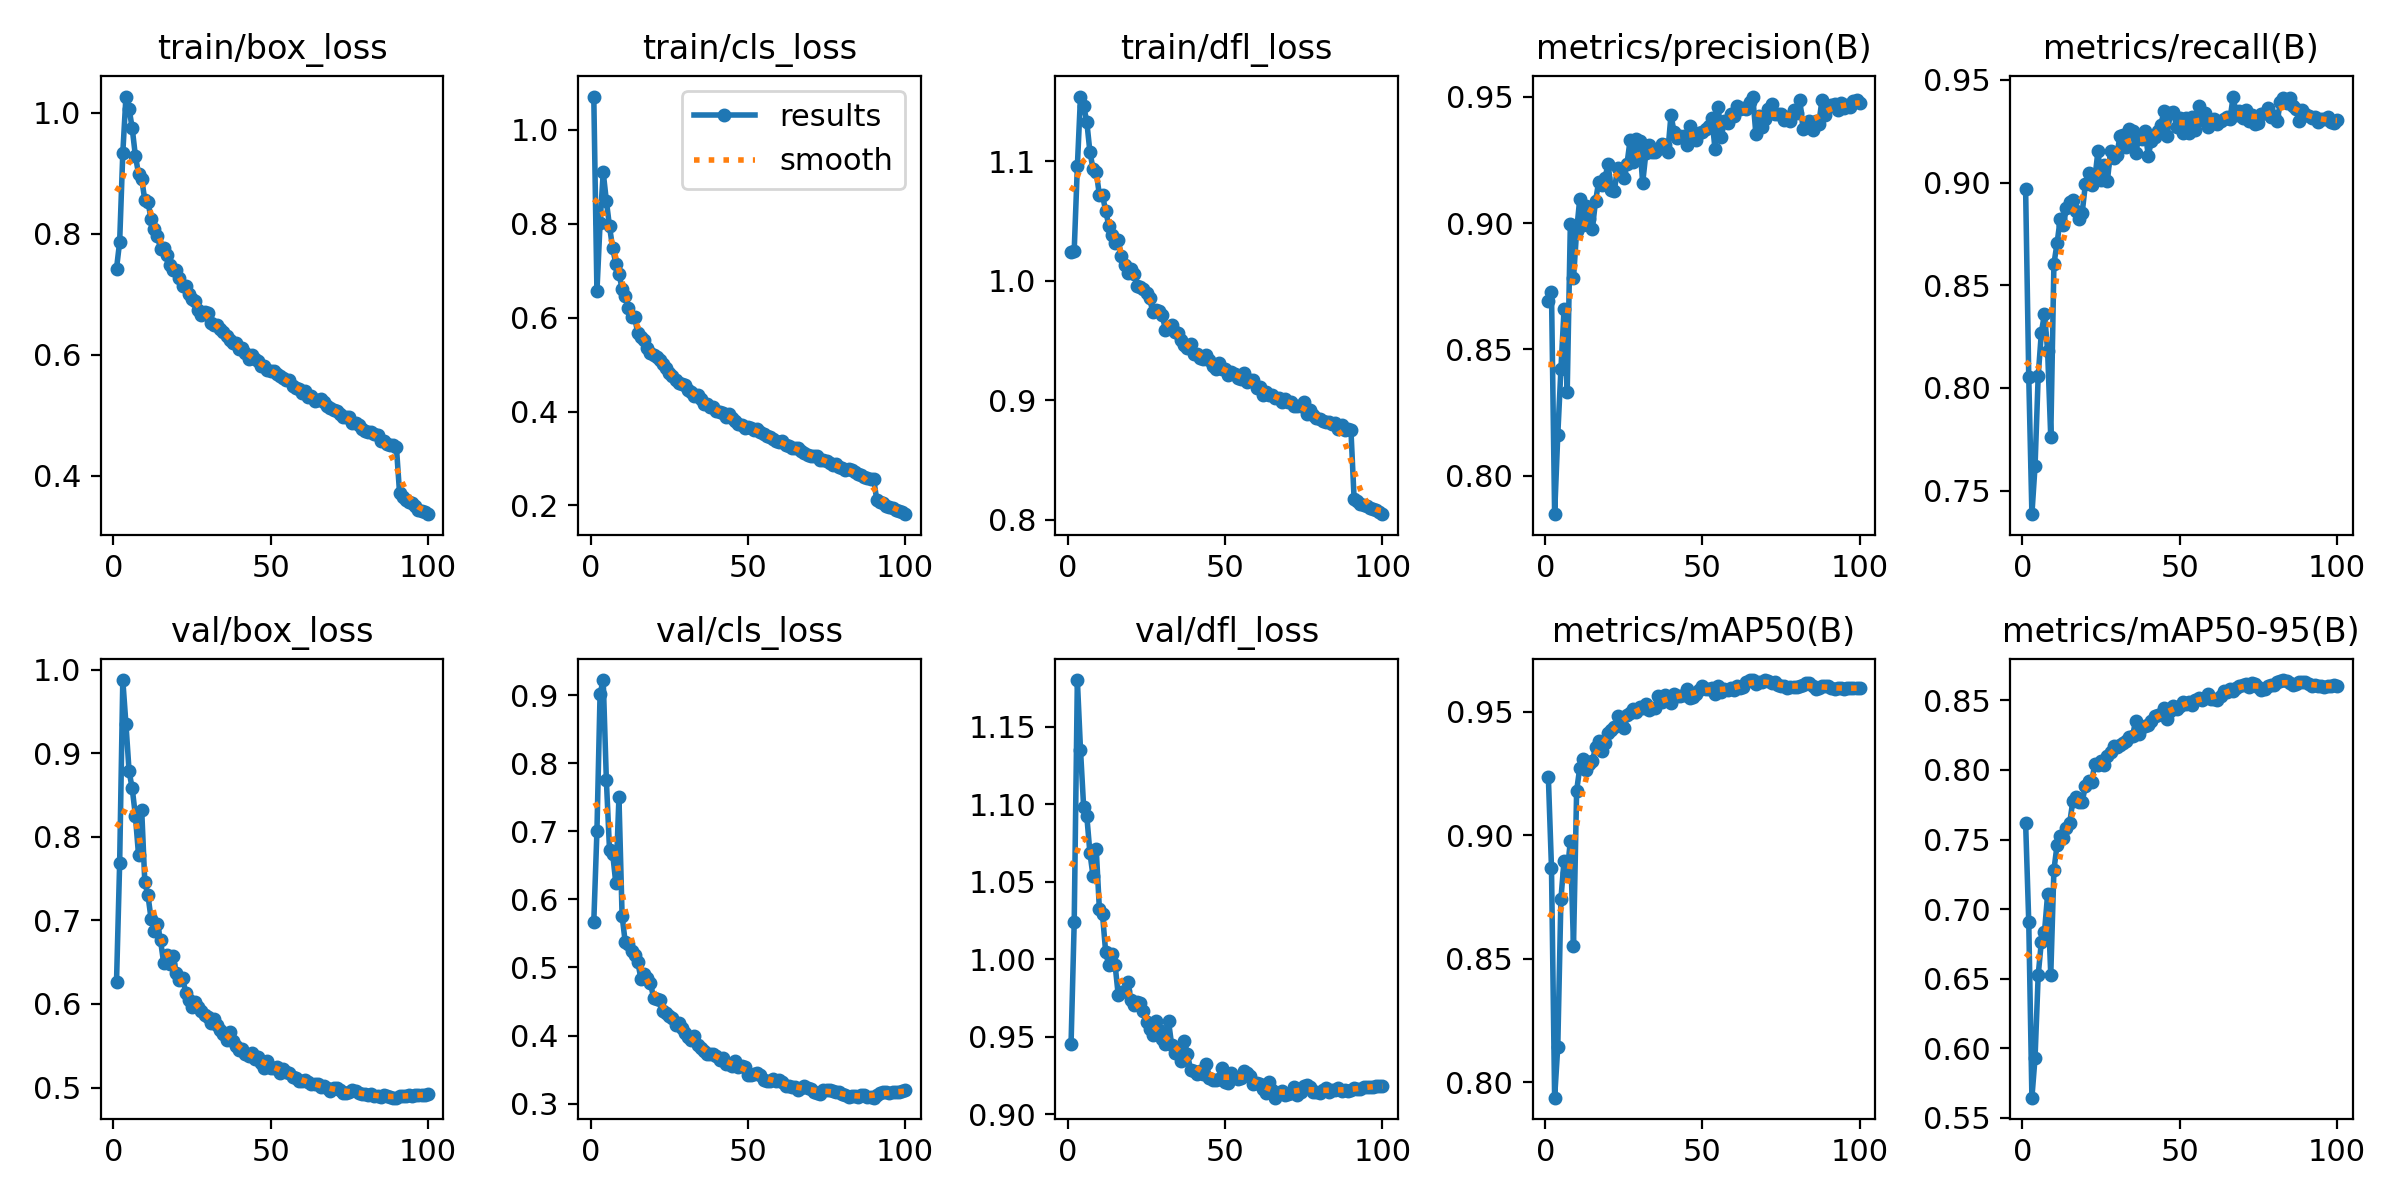

The table this chart was drawn from, first rows:
epoch, train/box_loss, train/cls_loss, train/dfl_loss, metrics/precision(B), metrics/recall(B), metrics/mAP50(B), metrics/mAP50-95(B), val/box_loss, val/cls_loss, val/dfl_loss, lr/pg0, lr/pg1, lr/pg2
1, 0.742, 1.071, 1.024, 0.8692, 0.8969, 0.9237, 0.7622, 0.6264, 0.5668, 0.9454, 0.003327, 0.003327, 0.003327
2, 0.7863, 0.6558, 1.025, 0.8728, 0.8054, 0.8869, 0.6907, 0.7688, 0.7, 1.024, 0.006594, 0.006594, 0.006594
3, 0.9331, 0.8019, 1.096, 0.7848, 0.7385, 0.7938, 0.5646, 0.9878, 0.9022, 1.18, 0.009796, 0.009796, 0.009796
4, 1.026, 0.9094, 1.154, 0.8161, 0.762, 0.8144, 0.5933, 0.935, 0.9222, 1.135, 0.009703, 0.009703, 0.009703
5, 1.006, 0.8488, 1.146, 0.8422, 0.8058, 0.8742, 0.6526, 0.8784, 0.7751, 1.098, 0.009604, 0.009604, 0.009604
6, 0.9738, 0.7943, 1.133, 0.8659, 0.8268, 0.8897, 0.6764, 0.858, 0.6732, 1.093, 0.009505, 0.009505, 0.009505
7, 0.9284, 0.7483, 1.108, 0.8333, 0.8362, 0.8849, 0.6834, 0.8256, 0.6672, 1.069, 0.009406, 0.009406, 0.009406
8, 0.8989, 0.7152, 1.093, 0.8997, 0.8181, 0.8977, 0.7107, 0.7784, 0.624, 1.054, 0.009307, 0.009307, 0.009307
9, 0.8906, 0.6938, 1.091, 0.8782, 0.7759, 0.8552, 0.6529, 0.8328, 0.7497, 1.071, 0.009208, 0.009208, 0.009208
10, 0.8552, 0.662, 1.072, 0.8971, 0.8604, 0.9181, 0.7281, 0.7457, 0.576, 1.032, 0.009109, 0.009109, 0.009109
11, 0.8526, 0.6459, 1.071, 0.9097, 0.8705, 0.9273, 0.746, 0.7302, 0.537, 1.029, 0.00901, 0.00901, 0.00901
12, 0.8236, 0.6208, 1.059, 0.8991, 0.8822, 0.9308, 0.7528, 0.7017, 0.5348, 1.005, 0.008911, 0.008911, 0.008911
13, 0.8079, 0.6018, 1.046, 0.9068, 0.8795, 0.9264, 0.7514, 0.6871, 0.5241, 0.996, 0.008812, 0.008812, 0.008812
14, 0.7955, 0.6004, 1.038, 0.9015, 0.8876, 0.9288, 0.7585, 0.6955, 0.5187, 1.004, 0.008713, 0.008713, 0.008713
15, 0.7747, 0.5667, 1.032, 0.8979, 0.8906, 0.9298, 0.7617, 0.6761, 0.5073, 0.9964, 0.008614, 0.008614, 0.008614
16, 0.7753, 0.5587, 1.034, 0.9086, 0.8914, 0.9356, 0.7773, 0.6489, 0.4836, 0.9768, 0.008515, 0.008515, 0.008515
17, 0.7652, 0.5517, 1.021, 0.9163, 0.8861, 0.9381, 0.7803, 0.6588, 0.4898, 0.9791, 0.008416, 0.008416, 0.008416
18, 0.7472, 0.5353, 1.013, 0.9153, 0.8822, 0.934, 0.7771, 0.6479, 0.4844, 0.9796, 0.008317, 0.008317, 0.008317
19, 0.7401, 0.5239, 1.007, 0.9178, 0.8854, 0.9373, 0.7772, 0.6579, 0.4776, 0.9853, 0.008218, 0.008218, 0.008218
20, 0.7395, 0.5208, 1.01, 0.9234, 0.8991, 0.9412, 0.7883, 0.6368, 0.4558, 0.9734, 0.008119, 0.008119, 0.008119
21, 0.726, 0.5172, 1.005, 0.9132, 0.9046, 0.9427, 0.7924, 0.6285, 0.4537, 0.9706, 0.00802, 0.00802, 0.00802
22, 0.7136, 0.5109, 0.996, 0.9127, 0.8989, 0.9436, 0.7913, 0.6314, 0.4526, 0.9722, 0.007921, 0.007921, 0.007921
23, 0.7133, 0.5012, 0.9949, 0.922, 0.9017, 0.9482, 0.8044, 0.6138, 0.4364, 0.9718, 0.007822, 0.007822, 0.007822
24, 0.7004, 0.4933, 0.9935, 0.9197, 0.9153, 0.9455, 0.8033, 0.605, 0.4335, 0.9665, 0.007723, 0.007723, 0.007723
25, 0.6922, 0.4822, 0.9894, 0.9178, 0.9013, 0.9436, 0.8062, 0.5965, 0.4291, 0.9598, 0.007624, 0.007624, 0.007624
26, 0.688, 0.4767, 0.9853, 0.9234, 0.9088, 0.9486, 0.8038, 0.6021, 0.4264, 0.955, 0.007525, 0.007525, 0.007525
27, 0.6743, 0.4672, 0.9736, 0.9329, 0.9007, 0.9494, 0.8097, 0.5963, 0.4155, 0.951, 0.007426, 0.007426, 0.007426
28, 0.666, 0.4615, 0.9751, 0.924, 0.9153, 0.9511, 0.8125, 0.5916, 0.4186, 0.9604, 0.007327, 0.007327, 0.007327
29, 0.67, 0.4583, 0.9746, 0.9332, 0.912, 0.9498, 0.8169, 0.5866, 0.4106, 0.9546, 0.007228, 0.007228, 0.007228
30, 0.6684, 0.4556, 0.9712, 0.9325, 0.9136, 0.952, 0.8166, 0.5849, 0.4037, 0.9484, 0.007129, 0.007129, 0.007129
31, 0.6519, 0.4452, 0.9591, 0.9159, 0.9225, 0.9516, 0.818, 0.577, 0.3975, 0.9454, 0.00703, 0.00703, 0.00703
32, 0.6489, 0.4413, 0.9613, 0.9276, 0.9234, 0.9529, 0.8196, 0.5818, 0.3927, 0.9598, 0.006931, 0.006931, 0.006931
33, 0.6489, 0.434, 0.9632, 0.9309, 0.9173, 0.9508, 0.8211, 0.5746, 0.3986, 0.9446, 0.006832, 0.006832, 0.006832
34, 0.6429, 0.4359, 0.9571, 0.9282, 0.9259, 0.9516, 0.8233, 0.5694, 0.3855, 0.9396, 0.006733, 0.006733, 0.006733
35, 0.6367, 0.4265, 0.9565, 0.928, 0.925, 0.9515, 0.8243, 0.5638, 0.3822, 0.9407, 0.006634, 0.006634, 0.006634
36, 0.63, 0.4164, 0.9507, 0.9294, 0.9143, 0.9564, 0.8354, 0.557, 0.3769, 0.9341, 0.006535, 0.006535, 0.006535
37, 0.6244, 0.4165, 0.946, 0.9315, 0.9221, 0.954, 0.8258, 0.5669, 0.3735, 0.9471, 0.006436, 0.006436, 0.006436
38, 0.6185, 0.4093, 0.9439, 0.9309, 0.9214, 0.9567, 0.831, 0.5562, 0.3729, 0.939, 0.006337, 0.006337, 0.006337
39, 0.6184, 0.4102, 0.947, 0.9283, 0.9253, 0.9548, 0.8317, 0.5492, 0.3723, 0.9287, 0.006238, 0.006238, 0.006238
40, 0.6085, 0.4013, 0.939, 0.9428, 0.9131, 0.9536, 0.8326, 0.5454, 0.3693, 0.9278, 0.006139, 0.006139, 0.006139
41, 0.6102, 0.3988, 0.9391, 0.9359, 0.9205, 0.9572, 0.8354, 0.5456, 0.3637, 0.926, 0.00604, 0.00604, 0.00604
42, 0.6027, 0.3977, 0.9356, 0.9338, 0.9222, 0.9564, 0.8387, 0.5397, 0.3674, 0.9282, 0.005941, 0.005941, 0.005941
43, 0.5931, 0.3889, 0.9345, 0.9343, 0.9253, 0.9562, 0.8395, 0.5381, 0.3583, 0.9257, 0.005842, 0.005842, 0.005842
44, 0.5998, 0.3941, 0.9378, 0.9346, 0.928, 0.9568, 0.8398, 0.5413, 0.3588, 0.9327, 0.005743, 0.005743, 0.005743
45, 0.5934, 0.3853, 0.9336, 0.9311, 0.9349, 0.959, 0.8446, 0.5338, 0.3554, 0.9233, 0.005644, 0.005644, 0.005644
46, 0.5887, 0.3805, 0.9284, 0.9384, 0.9229, 0.9555, 0.8364, 0.5365, 0.3628, 0.9223, 0.005545, 0.005545, 0.005545
47, 0.5816, 0.3725, 0.926, 0.9345, 0.9337, 0.9558, 0.8424, 0.5292, 0.3531, 0.9223, 0.005446, 0.005446, 0.005446
48, 0.5807, 0.3709, 0.931, 0.933, 0.9344, 0.9573, 0.8457, 0.5236, 0.3548, 0.9229, 0.005347, 0.005347, 0.005347
49, 0.574, 0.3659, 0.9262, 0.9356, 0.9273, 0.9586, 0.8439, 0.532, 0.3539, 0.9295, 0.005248, 0.005248, 0.005248
50, 0.5735, 0.3675, 0.9261, 0.9362, 0.9314, 0.9605, 0.8461, 0.5239, 0.3421, 0.9208, 0.005149, 0.005149, 0.005149
51, 0.5725, 0.3656, 0.921, 0.9371, 0.9241, 0.959, 0.8488, 0.5239, 0.3419, 0.9199, 0.00505, 0.00505, 0.00505
52, 0.5679, 0.3604, 0.9235, 0.9383, 0.9315, 0.9591, 0.8477, 0.5249, 0.3442, 0.9268, 0.004951, 0.004951, 0.004951
53, 0.5644, 0.3637, 0.9222, 0.9418, 0.924, 0.9595, 0.8488, 0.5177, 0.3443, 0.9241, 0.004852, 0.004852, 0.004852
54, 0.5615, 0.3555, 0.9188, 0.9293, 0.9319, 0.9569, 0.8467, 0.522, 0.3419, 0.9225, 0.004753, 0.004753, 0.004753
55, 0.5571, 0.3511, 0.9182, 0.946, 0.9255, 0.9603, 0.85, 0.5189, 0.3341, 0.9233, 0.004654, 0.004654, 0.004654
56, 0.558, 0.3476, 0.9225, 0.9341, 0.9371, 0.9581, 0.852, 0.5172, 0.3337, 0.9281, 0.004555, 0.004555, 0.004555
57, 0.5477, 0.3448, 0.9155, 0.9405, 0.9306, 0.959, 0.8505, 0.5131, 0.3336, 0.9267, 0.004456, 0.004456, 0.004456
58, 0.5455, 0.3406, 0.9172, 0.9395, 0.9341, 0.9589, 0.8516, 0.5109, 0.3368, 0.9249, 0.004357, 0.004357, 0.004357
59, 0.5433, 0.338, 0.917, 0.9432, 0.9273, 0.9597, 0.8546, 0.5083, 0.3339, 0.9198, 0.004258, 0.004258, 0.004258
60, 0.537, 0.3344, 0.9101, 0.9424, 0.9292, 0.9587, 0.8511, 0.5078, 0.3343, 0.9202, 0.004159, 0.004159, 0.004159
... 40 more rows
